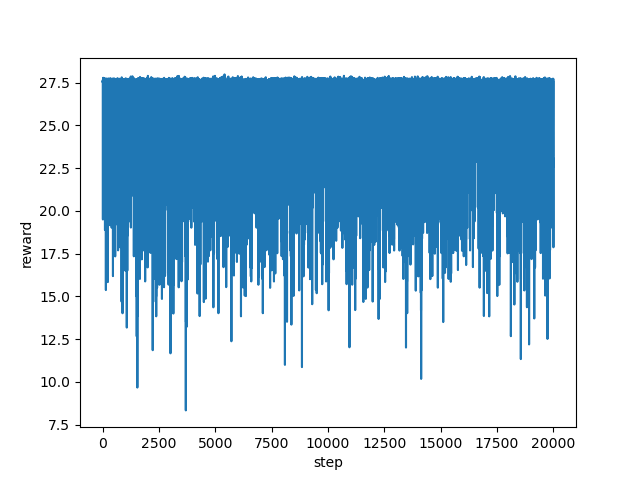

Data behind this chart, as committed beside it:
step, reward
0, 27.56
1, 27.59
2, 27.64
3, 27.59
4, 27.61
5, 27.63
6, 27.63
7, 27.6
8, 27.57
9, 27.61
10, 27.57
11, 24.72
12, 22.01
13, 21.56
14, 21.22
15, 20.17
16, 19.5
17, 22.04
18, 22.73
19, 26.72
20, 24.35
21, 27.59
22, 27.62
23, 27.61
24, 27.57
25, 22.69
26, 25.7
27, 27.64
28, 27.57
29, 27.79
30, 27.64
31, 27.65
32, 27.62
33, 27.64
34, 27.57
35, 27.62
36, 27.76
37, 25.72
38, 24.76
39, 26.08
40, 22.9
41, 21.02
42, 22.02
43, 25.88
44, 27.61
45, 27.56
46, 27.58
47, 27.64
48, 23.08
49, 22.43
50, 19.54
51, 21.22
52, 23.33
53, 24.54
54, 23.84
55, 22.52
56, 21.23
57, 21.88
58, 25.06
59, 27.64
... 19,940 more rows
